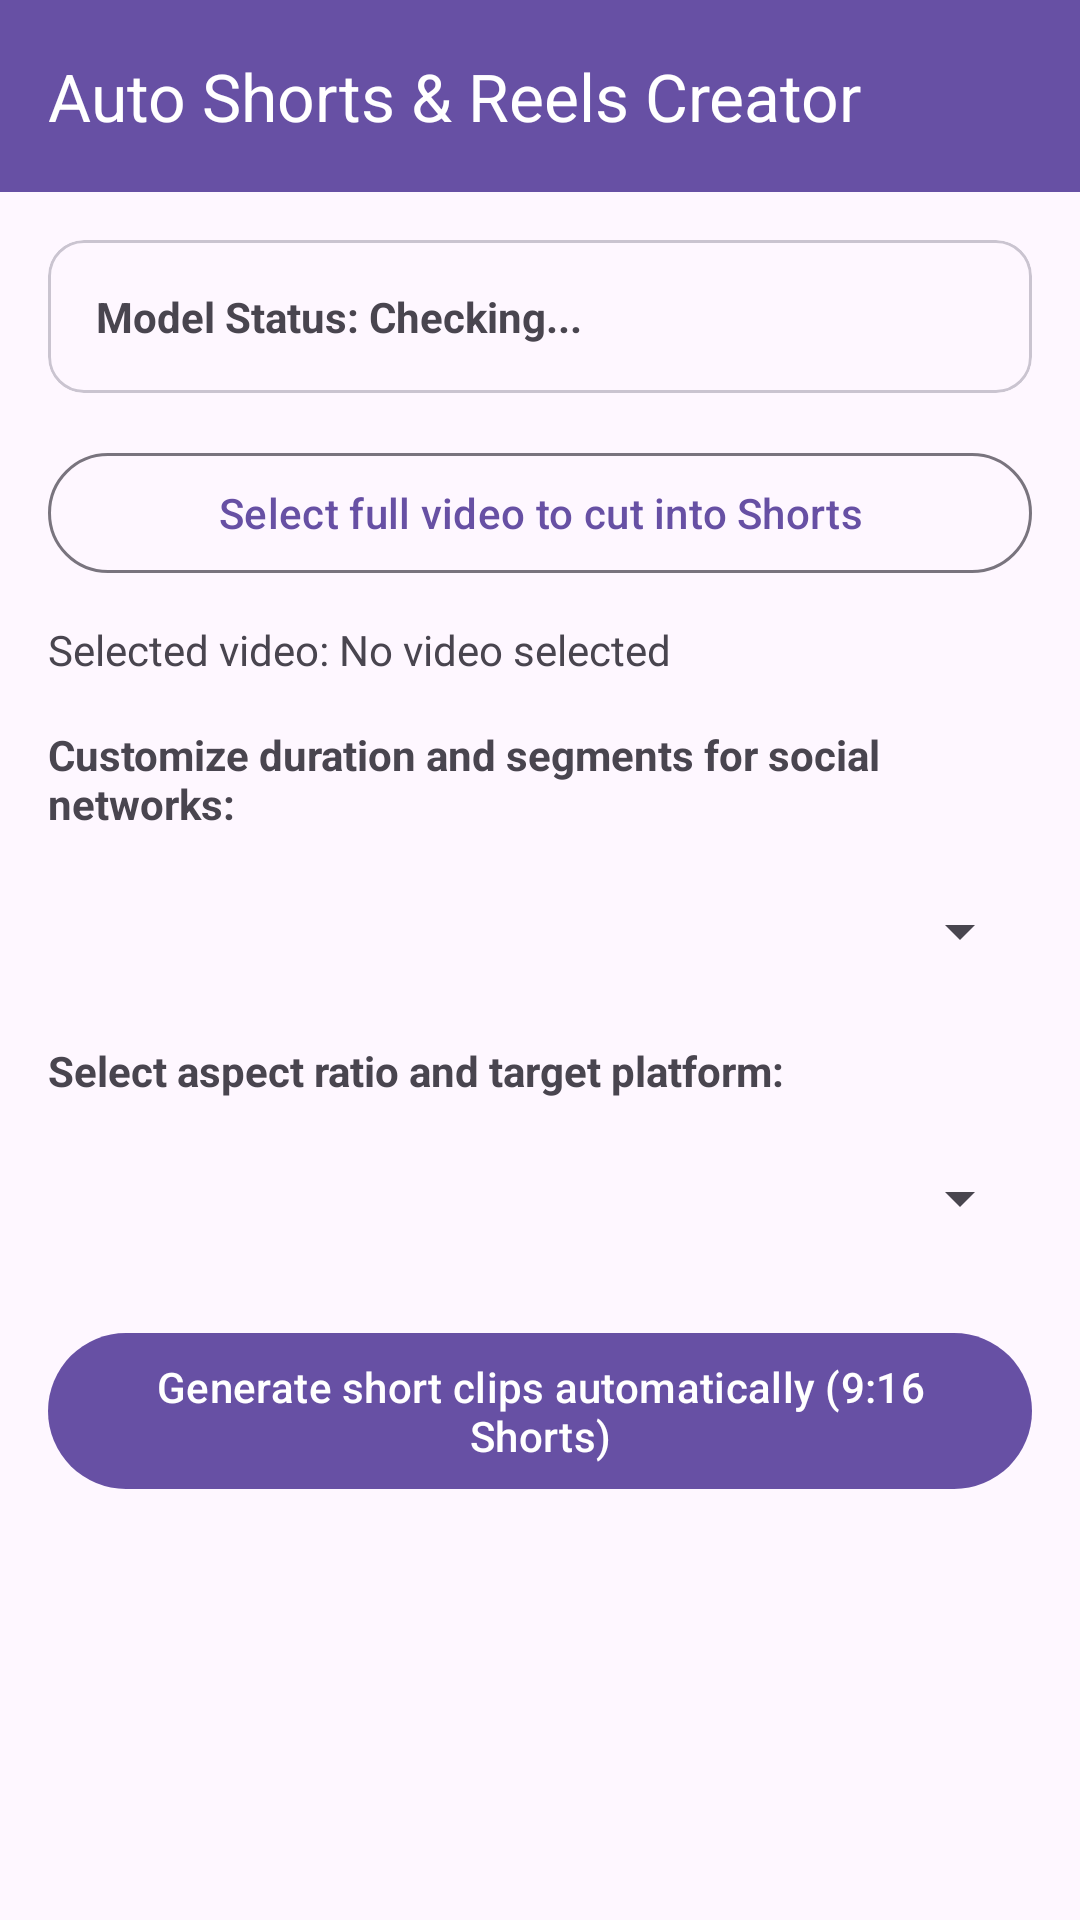

Write the Android layout XML for this screen, with the resource values it uses.
<!-- AndroidManifest.xml: application theme Theme.AccessibleVideoEditor -->
<!-- res/layout/fragment_auto_shorts_creator.xml -->
<?xml version='1.0' encoding='utf-8'?>
<LinearLayout xmlns:android="http://schemas.android.com/apk/res/android" xmlns:app="http://schemas.android.com/apk/res-auto" android:layout_width="match_parent" android:layout_height="match_parent" android:orientation="vertical">
    <com.google.android.material.appbar.MaterialToolbar android:id="@+id/topAppBar" android:layout_width="match_parent" android:layout_height="?attr/actionBarSize" android:background="?attr/colorPrimary" app:title="@string/btn_auto_shorts_creator" app:titleTextColor="?attr/colorOnPrimary" />
    <ScrollView android:layout_width="match_parent" android:layout_height="match_parent" android:padding="16dp">
        <LinearLayout android:layout_width="match_parent" android:layout_height="wrap_content" android:orientation="vertical">
            <com.google.android.material.card.MaterialCardView android:layout_width="match_parent" android:layout_height="wrap_content" android:layout_marginBottom="16dp" app:cardCornerRadius="12dp">
                <LinearLayout android:layout_width="match_parent" android:layout_height="wrap_content" android:orientation="vertical" android:padding="16dp">
                    <TextView android:id="@+id/tvModelStatus" android:layout_width="match_parent" android:layout_height="wrap_content" android:text="@string/label_model_status_checking" android:textSize="14sp" android:textStyle="bold" />
                    <com.google.android.material.button.MaterialButton android:id="@+id/btnDownloadModel" android:layout_width="match_parent" android:layout_height="wrap_content" android:layout_marginTop="8dp" android:text="@string/btn_download_shorts_model" android:visibility="gone" android:minHeight="48dp" />
                    <ProgressBar android:id="@+id/pbModelDownload" style="?android:attr/progressBarStyleHorizontal" android:layout_width="match_parent" android:layout_height="wrap_content" android:layout_marginTop="8dp" android:max="100" android:visibility="gone" />
                </LinearLayout>
            </com.google.android.material.card.MaterialCardView>
            <com.google.android.material.button.MaterialButton android:id="@+id/btnSelectVideo" style="@style/Widget.Material3.Button.OutlinedButton" android:layout_width="match_parent" android:layout_height="wrap_content" android:layout_marginBottom="12dp" android:text="@string/btn_select_video_shorts" android:minHeight="48dp" />
            <TextView android:id="@+id/tvSelectedVideo" android:layout_width="match_parent" android:layout_height="wrap_content" android:text="@string/label_selected_video_none" android:textSize="14sp" android:layout_marginBottom="16dp" />
            <TextView android:layout_width="match_parent" android:layout_height="wrap_content" android:text="@string/label_shorts_duration" android:textSize="14sp" android:textStyle="bold" android:layout_marginBottom="8dp" android:id="@+id/tvLabel_spinnerDurationPreset" android:labelFor="@id/spinnerDurationPreset" />
            <Spinner android:id="@+id/spinnerDurationPreset" android:layout_width="match_parent" android:layout_height="50dp" android:layout_marginBottom="12dp" android:contentDescription="@string/label_shorts_duration" />
            <com.google.android.material.textfield.TextInputLayout android:id="@+id/tilCustomDuration" android:layout_width="match_parent" android:layout_height="wrap_content" android:layout_marginBottom="16dp" android:visibility="gone" app:helperText="@string/helper_shorts_custom_duration">
                <com.google.android.material.textfield.TextInputEditText android:id="@+id/etCustomDuration" android:layout_width="match_parent" android:layout_height="wrap_content" android:inputType="number" android:contentDescription="@string/cd_custom_duration" android:text="15" />
            </com.google.android.material.textfield.TextInputLayout>
            <TextView android:layout_width="match_parent" android:layout_height="wrap_content" android:text="@string/label_shorts_aspect_ratio" android:textSize="14sp" android:textStyle="bold" android:layout_marginBottom="8dp" android:id="@+id/tvLabel_spinnerAspectRatio" android:labelFor="@id/spinnerAspectRatio" />
            <Spinner android:id="@+id/spinnerAspectRatio" android:layout_width="match_parent" android:layout_height="50dp" android:layout_marginBottom="16dp" android:contentDescription="@string/desc_shorts_aspect_ratio" />
            <com.google.android.material.button.MaterialButton android:id="@+id/btnGenerateShorts" android:layout_width="match_parent" android:layout_height="60dp" android:text="@string/btn_generate_shorts_action" android:minHeight="48dp" />
        </LinearLayout>
    </ScrollView>
</LinearLayout>
<!-- resources referenced by this layout -->
<resources>
  <string name="btn_auto_shorts_creator">Auto Shorts &amp; Reels Creator</string>
  <string name="btn_download_shorts_model">Download Shorts Template Pack (8 MB)</string>
  <string name="btn_generate_shorts_action">Generate short clips automatically (9:16 Shorts)</string>
  <string name="btn_select_video_shorts">Select full video to cut into Shorts</string>
  <string name="cd_custom_duration">Edit box, Custom Duration</string>
  <string name="desc_shorts_aspect_ratio">Select video dimensions and platform</string>
  <string name="helper_shorts_custom_duration">Enter desired duration in seconds</string>
  <string name="label_model_status_checking">Model Status: Checking...</string>
  <string name="label_selected_video_none">Selected video: No video selected</string>
  <string name="label_shorts_aspect_ratio">Select aspect ratio and target platform:</string>
  <string name="label_shorts_duration">Customize duration and segments for social networks:</string>
  <style name="Theme.AccessibleVideoEditor" parent="Theme.Material3.DayNight.NoActionBar" />
</resources>
